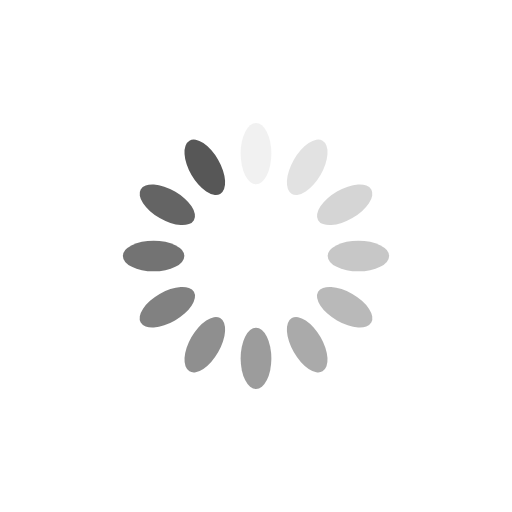
t = 0.00 s
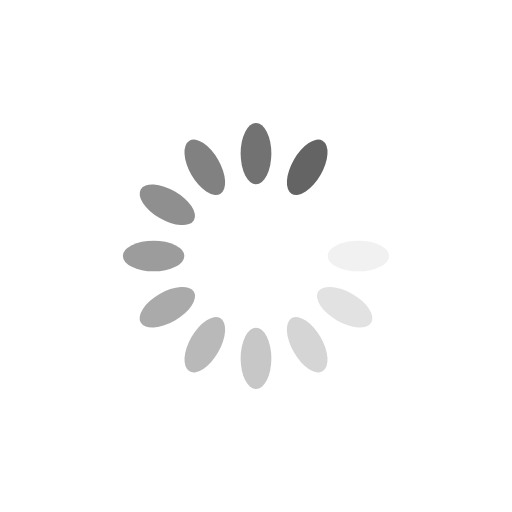
t = 0.26 s
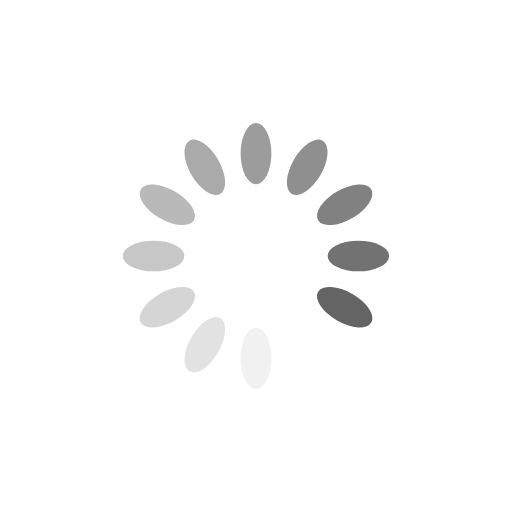
t = 0.51 s
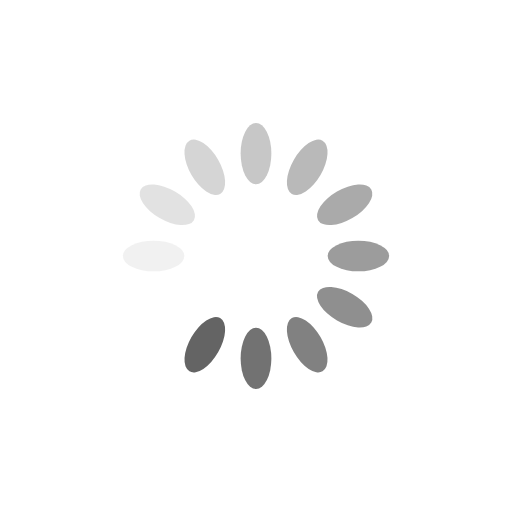
t = 0.77 s

The animated SVG that drew these frames (rendered in a browser with its animation timeline set to each time). Animation: 12 SMIL elements (animate=12); one cycle of 1.02 s, repeats indefinitely.

<?xml version="1.0" encoding="utf-8"?>
<svg xmlns="http://www.w3.org/2000/svg" xmlns:xlink="http://www.w3.org/1999/xlink" style="margin: auto; background: rgba(255, 255, 255, 0); display: block; shape-rendering: auto; animation-play-state: running; animation-delay: 0s;" width="84px" height="84px" viewBox="0 0 100 100" preserveAspectRatio="xMidYMid">
<g transform="rotate(0 50 50)" style="animation-play-state: running; animation-delay: 0s;">
  <rect x="47" y="24" rx="3" ry="6" width="6" height="12" fill="#575757" style="animation-play-state: running; animation-delay: 0s;">
    <animate attributeName="opacity" values="1;0" keyTimes="0;1" dur="1.0204081632653061s" begin="-0.935374149659864s" repeatCount="indefinite" style="animation-play-state: running; animation-delay: 0s;"></animate>
  </rect>
</g><g transform="rotate(30 50 50)" style="animation-play-state: running; animation-delay: 0s;">
  <rect x="47" y="24" rx="3" ry="6" width="6" height="12" fill="#575757" style="animation-play-state: running; animation-delay: 0s;">
    <animate attributeName="opacity" values="1;0" keyTimes="0;1" dur="1.0204081632653061s" begin="-0.8503401360544218s" repeatCount="indefinite" style="animation-play-state: running; animation-delay: 0s;"></animate>
  </rect>
</g><g transform="rotate(60 50 50)" style="animation-play-state: running; animation-delay: 0s;">
  <rect x="47" y="24" rx="3" ry="6" width="6" height="12" fill="#575757" style="animation-play-state: running; animation-delay: 0s;">
    <animate attributeName="opacity" values="1;0" keyTimes="0;1" dur="1.0204081632653061s" begin="-0.7653061224489796s" repeatCount="indefinite" style="animation-play-state: running; animation-delay: 0s;"></animate>
  </rect>
</g><g transform="rotate(90 50 50)" style="animation-play-state: running; animation-delay: 0s;">
  <rect x="47" y="24" rx="3" ry="6" width="6" height="12" fill="#575757" style="animation-play-state: running; animation-delay: 0s;">
    <animate attributeName="opacity" values="1;0" keyTimes="0;1" dur="1.0204081632653061s" begin="-0.6802721088435374s" repeatCount="indefinite" style="animation-play-state: running; animation-delay: 0s;"></animate>
  </rect>
</g><g transform="rotate(120 50 50)" style="animation-play-state: running; animation-delay: 0s;">
  <rect x="47" y="24" rx="3" ry="6" width="6" height="12" fill="#575757" style="animation-play-state: running; animation-delay: 0s;">
    <animate attributeName="opacity" values="1;0" keyTimes="0;1" dur="1.0204081632653061s" begin="-0.5952380952380952s" repeatCount="indefinite" style="animation-play-state: running; animation-delay: 0s;"></animate>
  </rect>
</g><g transform="rotate(150 50 50)" style="animation-play-state: running; animation-delay: 0s;">
  <rect x="47" y="24" rx="3" ry="6" width="6" height="12" fill="#575757" style="animation-play-state: running; animation-delay: 0s;">
    <animate attributeName="opacity" values="1;0" keyTimes="0;1" dur="1.0204081632653061s" begin="-0.5102040816326531s" repeatCount="indefinite" style="animation-play-state: running; animation-delay: 0s;"></animate>
  </rect>
</g><g transform="rotate(180 50 50)" style="animation-play-state: running; animation-delay: 0s;">
  <rect x="47" y="24" rx="3" ry="6" width="6" height="12" fill="#575757" style="animation-play-state: running; animation-delay: 0s;">
    <animate attributeName="opacity" values="1;0" keyTimes="0;1" dur="1.0204081632653061s" begin="-0.4251700680272109s" repeatCount="indefinite" style="animation-play-state: running; animation-delay: 0s;"></animate>
  </rect>
</g><g transform="rotate(210 50 50)" style="animation-play-state: running; animation-delay: 0s;">
  <rect x="47" y="24" rx="3" ry="6" width="6" height="12" fill="#575757" style="animation-play-state: running; animation-delay: 0s;">
    <animate attributeName="opacity" values="1;0" keyTimes="0;1" dur="1.0204081632653061s" begin="-0.3401360544217687s" repeatCount="indefinite" style="animation-play-state: running; animation-delay: 0s;"></animate>
  </rect>
</g><g transform="rotate(240 50 50)" style="animation-play-state: running; animation-delay: 0s;">
  <rect x="47" y="24" rx="3" ry="6" width="6" height="12" fill="#575757" style="animation-play-state: running; animation-delay: 0s;">
    <animate attributeName="opacity" values="1;0" keyTimes="0;1" dur="1.0204081632653061s" begin="-0.25510204081632654s" repeatCount="indefinite" style="animation-play-state: running; animation-delay: 0s;"></animate>
  </rect>
</g><g transform="rotate(270 50 50)" style="animation-play-state: running; animation-delay: 0s;">
  <rect x="47" y="24" rx="3" ry="6" width="6" height="12" fill="#575757" style="animation-play-state: running; animation-delay: 0s;">
    <animate attributeName="opacity" values="1;0" keyTimes="0;1" dur="1.0204081632653061s" begin="-0.17006802721088435s" repeatCount="indefinite" style="animation-play-state: running; animation-delay: 0s;"></animate>
  </rect>
</g><g transform="rotate(300 50 50)" style="animation-play-state: running; animation-delay: 0s;">
  <rect x="47" y="24" rx="3" ry="6" width="6" height="12" fill="#575757" style="animation-play-state: running; animation-delay: 0s;">
    <animate attributeName="opacity" values="1;0" keyTimes="0;1" dur="1.0204081632653061s" begin="-0.08503401360544217s" repeatCount="indefinite" style="animation-play-state: running; animation-delay: 0s;"></animate>
  </rect>
</g><g transform="rotate(330 50 50)" style="animation-play-state: running; animation-delay: 0s;">
  <rect x="47" y="24" rx="3" ry="6" width="6" height="12" fill="#575757" style="animation-play-state: running; animation-delay: 0s;">
    <animate attributeName="opacity" values="1;0" keyTimes="0;1" dur="1.0204081632653061s" begin="0s" repeatCount="indefinite" style="animation-play-state: running; animation-delay: 0s;"></animate>
  </rect>
</g>
<!-- [ldio] generated by https://loading.io/ --></svg>
